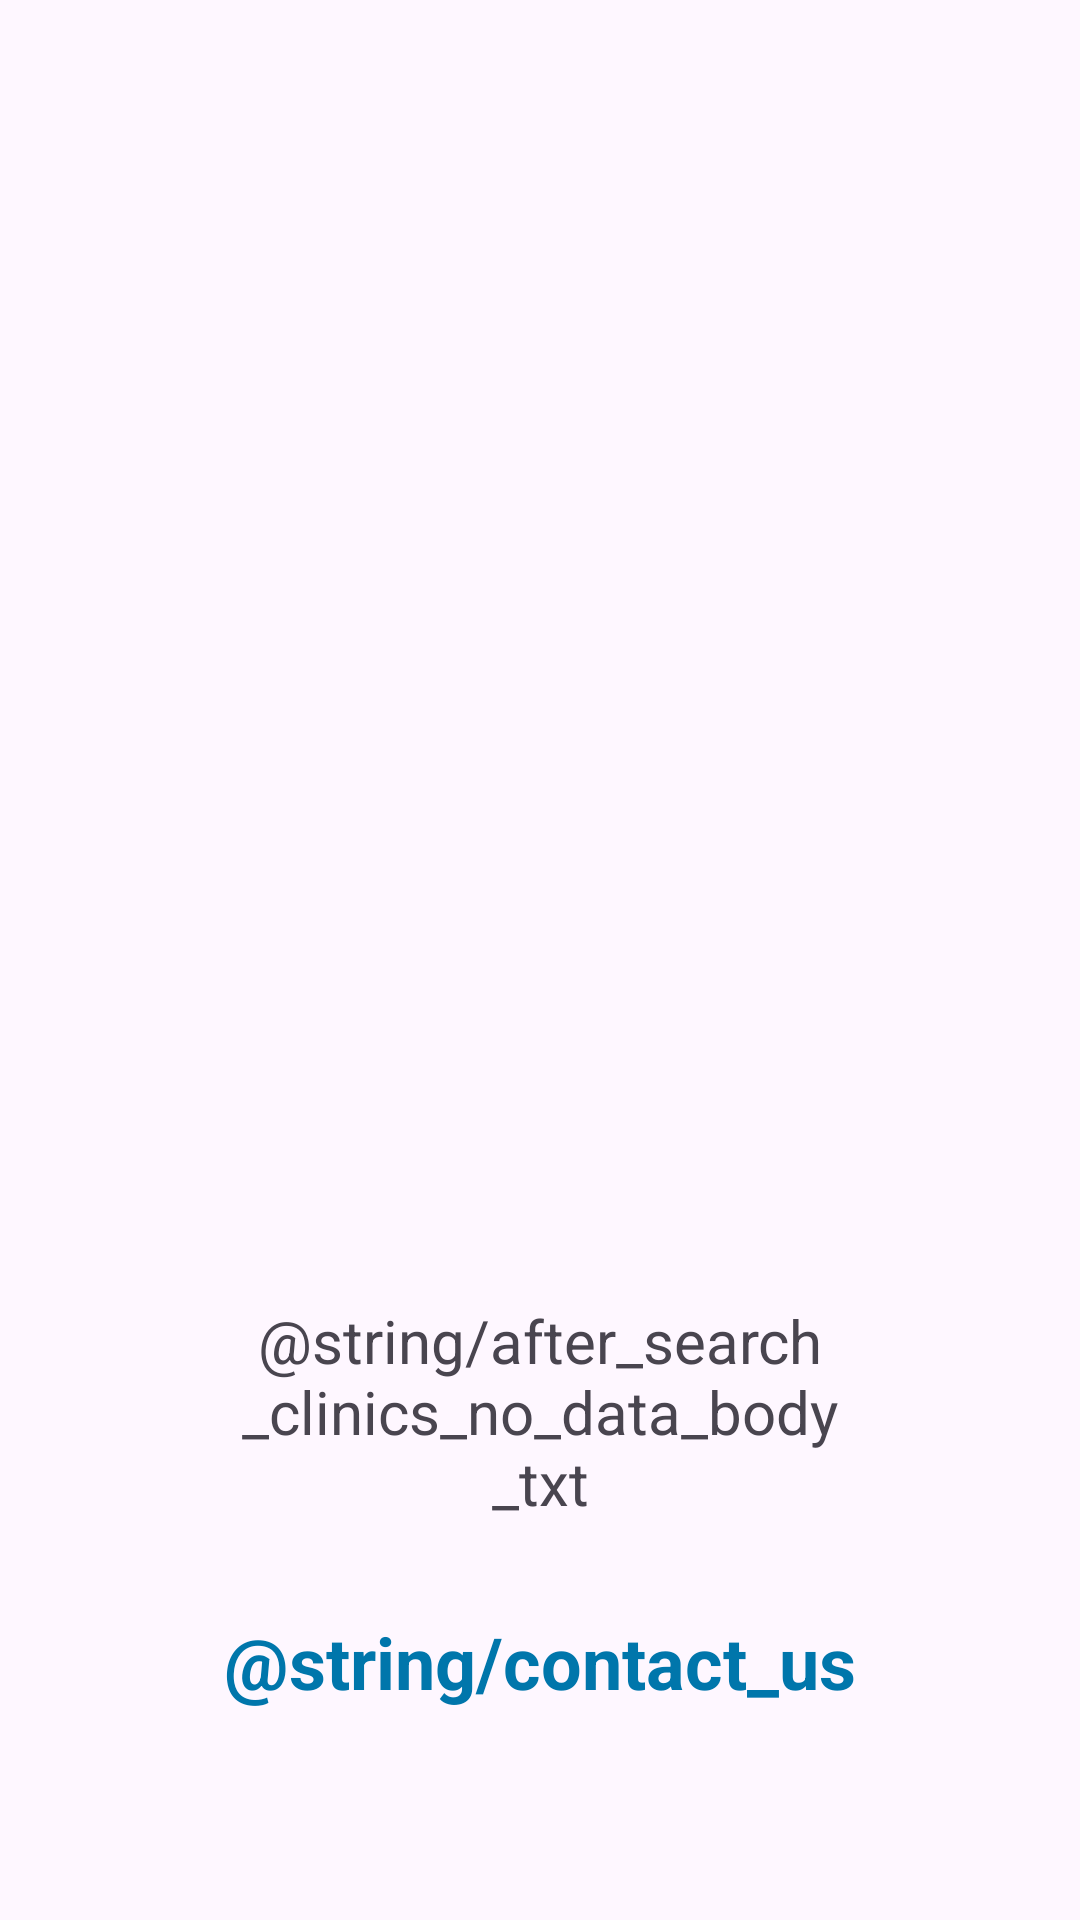

Produce the Android XML layout that renders to this screen, including the resource entries it uses.
<!-- AndroidManifest.xml: application theme Theme.IBell -->
<!-- res/layout/clinics_after_search_no_data_body_view.xml -->
<?xml version="1.0" encoding="utf-8"?>
<androidx.constraintlayout.widget.ConstraintLayout
    xmlns:android="http://schemas.android.com/apk/res/android"
    xmlns:app="http://schemas.android.com/apk/res-auto"
    android:layout_width="match_parent"
    android:id="@+id/clinics_after_search_no_data_body_view"
    android:layout_height="wrap_content">

    <androidx.constraintlayout.widget.ConstraintLayout
        android:id="@+id/constraintLayout"
        android:layout_width="0dp"
        android:layout_height="wrap_content"
        app:layout_constraintStart_toStartOf="parent"
        app:layout_constraintEnd_toEndOf="parent"
        app:layout_constraintBottom_toBottomOf="parent"
        android:padding="50dp"
        android:layout_margin="20dp">

        
        <TextView
            android:id="@+id/textView1"
            android:layout_width="match_parent"
            android:layout_height="wrap_content"
            android:text="@string/after_search_clinics_no_data_body_txt"
            android:textSize="20dp"
            android:gravity="center"
            app:layout_constraintTop_toTopOf="parent"
            app:layout_constraintStart_toStartOf="parent"
            app:layout_constraintEnd_toEndOf="parent"/>

        <TextView
            android:id="@+id/textView2"
            android:layout_width="match_parent"
            android:layout_height="wrap_content"
            android:text="@string/contact_us"
            android:textSize="24dp"
            android:textColor="#0076AB"
            android:textStyle="bold"
            android:gravity="center"
            android:layout_marginTop="30dp"
            app:layout_constraintTop_toBottomOf="@id/textView1"
            app:layout_constraintStart_toStartOf="parent"
            app:layout_constraintEnd_toEndOf="parent"/>


    </androidx.constraintlayout.widget.ConstraintLayout>


</androidx.constraintlayout.widget.ConstraintLayout>
<!-- resources referenced by this layout -->
<resources>
  <style name="Theme.IBell" parent="Base.Theme.IBell" />
  <style name="Base.Theme.IBell" parent="Theme.Material3.DayNight.NoActionBar">
          
          
      </style>
</resources>
